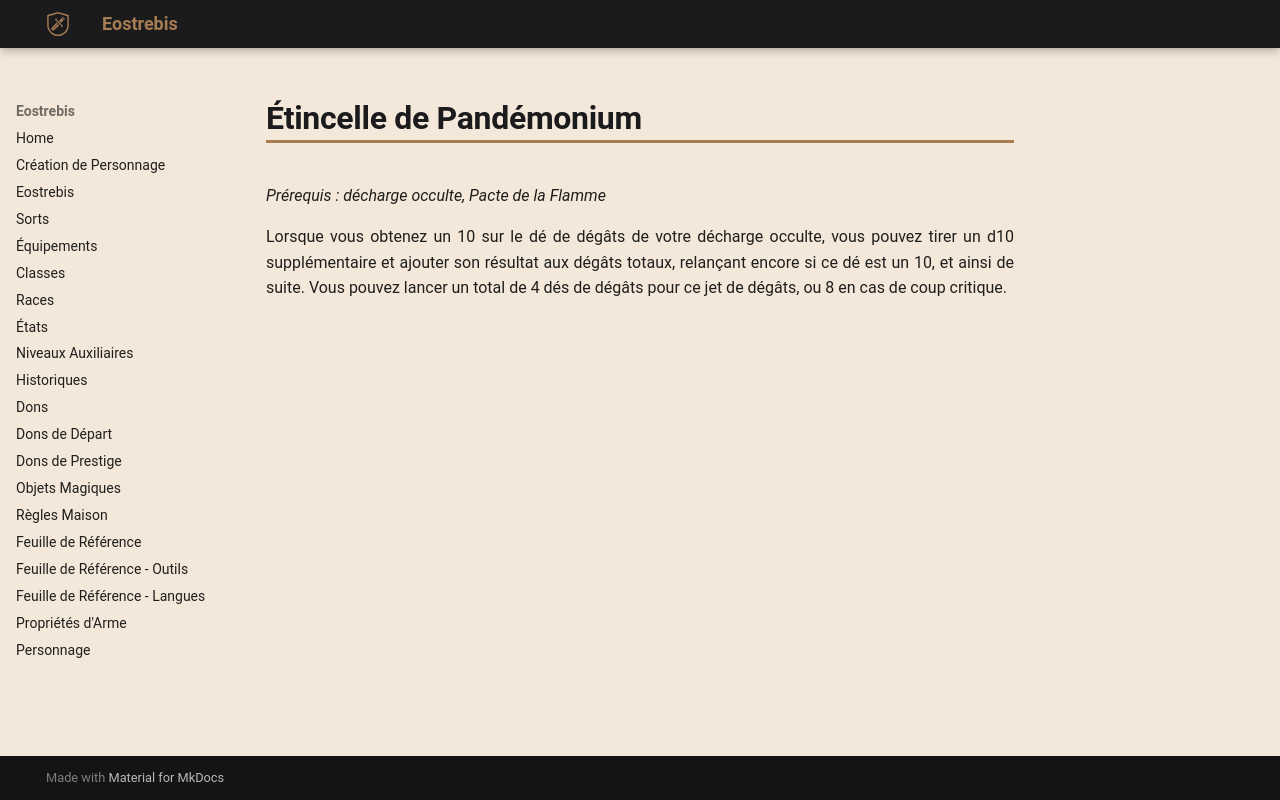

repository: Eostrebis/5e.VF · page: classes/Occultiste/Invocations/Étincelle de Pandémonium/index.html · generator: mkdocs

---
writing_status: finished
---
*Prérequis : décharge occulte, Pacte de la Flamme*

Lorsque vous obtenez un 10 sur le dé de dégâts de votre décharge occulte, vous pouvez tirer un d10 supplémentaire et ajouter son résultat aux dégâts totaux, relançant encore si ce dé est un 10, et ainsi de suite. Vous pouvez lancer un total de 4 dés de dégâts pour ce jet de dégâts, ou 8 en cas de coup critique. 
